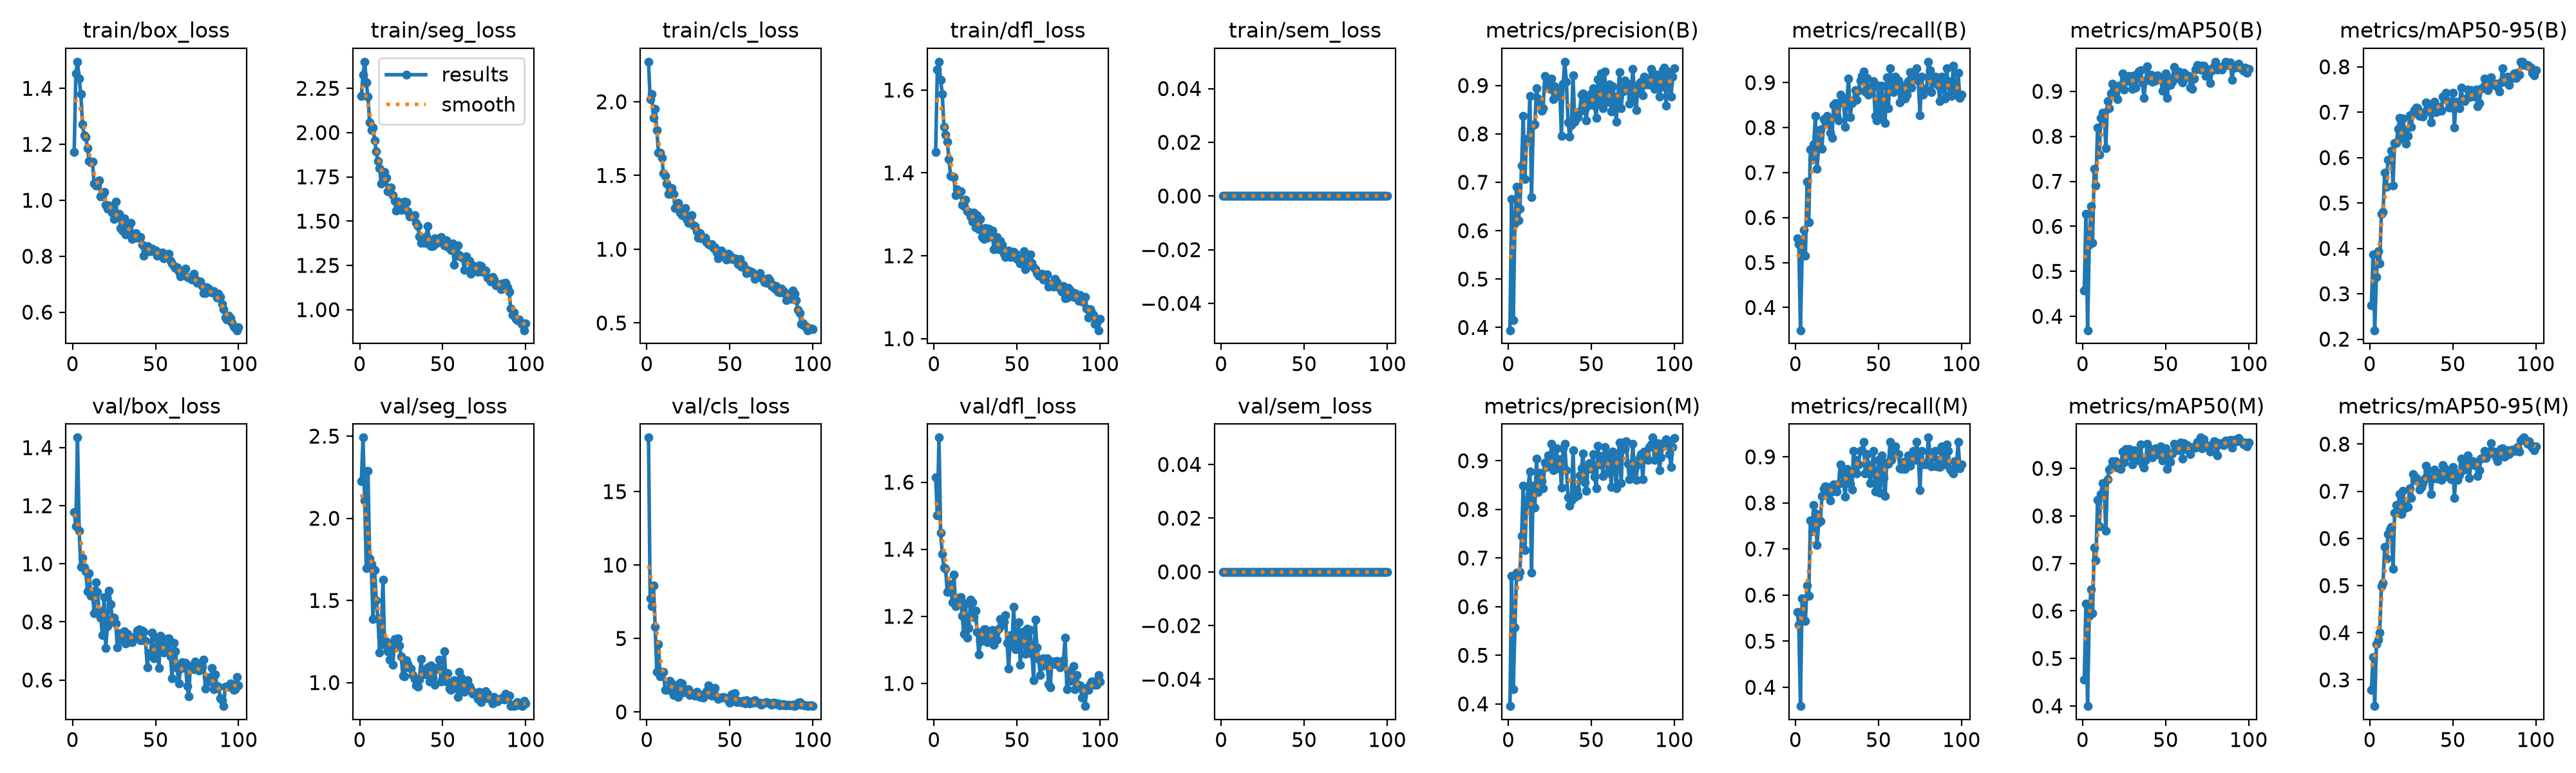

Source data for this figure (header and first rows):
epoch, time, train/box_loss, train/seg_loss, train/cls_loss, train/dfl_loss, train/sem_loss, metrics/precision(B), metrics/recall(B), metrics/mAP50(B), metrics/mAP50-95(B), metrics/precision(M), metrics/recall(M), metrics/mAP50(M), metrics/mAP50-95(M), val/box_loss, val/seg_loss, val/cls_loss, val/dfl_loss, val/sem_loss, lr/pg0, lr/pg1, lr/pg2
1, 29.79, 1.173, 2.207, 2.271, 1.451, 0, 0.3943, 0.5534, 0.4574, 0.2752, 0.3955, 0.5631, 0.4561, 0.2794, 1.179, 2.227, 18.68, 1.615, 0, 0.0006634, 0.0006634, 0.0006634
2, 58.6, 1.453, 2.327, 2.019, 1.649, 0, 0.6653, 0.5403, 0.6271, 0.3873, 0.6632, 0.5353, 0.6159, 0.349, 1.13, 2.491, 7.718, 1.502, 0, 0.001317, 0.001317, 0.001317
3, 86.41, 1.495, 2.4, 2.051, 1.668, 0, 0.4155, 0.3495, 0.3692, 0.2197, 0.4299, 0.3592, 0.3997, 0.2444, 1.434, 2.11, 7.196, 1.733, 0, 0.001957, 0.001957, 0.001957
4, 114.1, 1.434, 2.283, 1.889, 1.624, 0, 0.6153, 0.5146, 0.5597, 0.3376, 0.5567, 0.5922, 0.5903, 0.3751, 1.113, 1.697, 8.62, 1.449, 0, 0.001941, 0.001941, 0.001941
5, 141.7, 1.379, 2.202, 1.95, 1.59, 0, 0.6904, 0.5728, 0.6452, 0.3933, 0.6695, 0.5922, 0.645, 0.385, 0.9886, 2.288, 5.796, 1.385, 0, 0.001921, 0.001921, 0.001921
6, 169.2, 1.271, 2.059, 1.809, 1.511, 0, 0.622, 0.5146, 0.564, 0.3664, 0.6623, 0.5437, 0.5946, 0.4002, 1.021, 1.754, 2.705, 1.345, 0, 0.001901, 0.001901, 0.001901
7, 196.7, 1.233, 2.014, 1.654, 1.493, 0, 0.6453, 0.6796, 0.7274, 0.4767, 0.6713, 0.6214, 0.733, 0.4989, 0.988, 1.72, 4.624, 1.342, 0, 0.001881, 0.001881, 0.001881
8, 224.3, 1.225, 2.03, 1.656, 1.476, 0, 0.7339, 0.5893, 0.6901, 0.4805, 0.746, 0.599, 0.7057, 0.5056, 0.9748, 1.389, 2.406, 1.272, 0, 0.001861, 0.001861, 0.001861
9, 251.9, 1.187, 1.956, 1.621, 1.433, 0, 0.8377, 0.7519, 0.8202, 0.567, 0.8486, 0.7616, 0.8337, 0.5826, 0.9047, 1.683, 2.731, 1.279, 0, 0.001842, 0.001842, 0.001842
10, 279.6, 1.14, 1.893, 1.517, 1.393, 0, 0.7065, 0.7282, 0.7593, 0.5362, 0.7167, 0.7379, 0.7778, 0.5576, 0.9677, 1.502, 2.742, 1.295, 0, 0.001822, 0.001822, 0.001822
11, 307.9, 1.136, 1.839, 1.496, 1.391, 0, 0.7891, 0.7628, 0.8406, 0.5959, 0.81, 0.7961, 0.8462, 0.6088, 0.8901, 1.389, 1.511, 1.242, 0, 0.001802, 0.001802, 0.001802
12, 335.5, 1.138, 1.798, 1.445, 1.39, 0, 0.785, 0.8252, 0.8518, 0.5956, 0.848, 0.7767, 0.8688, 0.6194, 0.9051, 1.183, 1.534, 1.324, 0, 0.001782, 0.001782, 0.001782
13, 363, 1.06, 1.712, 1.376, 1.346, 0, 0.8784, 0.7087, 0.8523, 0.6158, 0.8784, 0.7087, 0.8528, 0.625, 0.8299, 1.279, 1.493, 1.231, 0, 0.001762, 0.001762, 0.001762
14, 390.7, 1.053, 1.735, 1.374, 1.36, 0, 0.6697, 0.7573, 0.7731, 0.5384, 0.6694, 0.7573, 0.7691, 0.5357, 0.9372, 1.628, 2.124, 1.247, 0, 0.001743, 0.001743, 0.001743
15, 418.1, 1.054, 1.776, 1.415, 1.352, 0, 0.8191, 0.7961, 0.8781, 0.6319, 0.8485, 0.7611, 0.8774, 0.6542, 0.9037, 1.232, 1.929, 1.256, 0, 0.001723, 0.001723, 0.001723
16, 445.5, 1.072, 1.744, 1.377, 1.356, 0, 0.8203, 0.7534, 0.8622, 0.6324, 0.8033, 0.8155, 0.8978, 0.6704, 0.8388, 1.252, 1.144, 1.257, 0, 0.001703, 0.001703, 0.001703
17, 472.9, 1.013, 1.667, 1.279, 1.323, 0, 0.894, 0.8188, 0.8949, 0.6628, 0.9048, 0.8307, 0.9022, 0.6688, 0.8144, 1.19, 1.448, 1.201, 0, 0.001683, 0.001683, 0.001683
18, 500.4, 1.016, 1.683, 1.284, 1.32, 0, 0.873, 0.8155, 0.9168, 0.6868, 0.835, 0.8353, 0.9149, 0.6935, 0.7549, 1.14, 1.808, 1.148, 0, 0.001663, 0.001663, 0.001663
19, 527.8, 1.031, 1.689, 1.314, 1.335, 0, 0.8653, 0.8252, 0.9122, 0.6417, 0.8755, 0.8349, 0.9074, 0.6515, 0.8864, 1.23, 1.02, 1.238, 0, 0.001644, 0.001644, 0.001644
20, 555.4, 0.9832, 1.648, 1.25, 1.307, 0, 0.8475, 0.8095, 0.8961, 0.6867, 0.858, 0.8215, 0.9157, 0.7011, 0.7106, 1.109, 2.002, 1.136, 0, 0.001624, 0.001624, 0.001624
21, 583, 0.9711, 1.612, 1.23, 1.305, 0, 0.8529, 0.7883, 0.8822, 0.6593, 0.8438, 0.8058, 0.9013, 0.6638, 0.7859, 1.264, 1.952, 1.165, 0, 0.001604, 0.001604, 0.001604
22, 610.4, 0.9823, 1.561, 1.236, 1.295, 0, 0.9196, 0.7769, 0.9127, 0.6311, 0.8961, 0.8252, 0.9096, 0.6688, 0.9073, 1.247, 1.325, 1.249, 0, 0.001584, 0.001584, 0.001584
23, 637.8, 0.9749, 1.611, 1.278, 1.283, 0, 0.8975, 0.8498, 0.9108, 0.6484, 0.8873, 0.8405, 0.8989, 0.6662, 0.8615, 1.27, 1.559, 1.241, 0, 0.001564, 0.001564, 0.001564
24, 665.3, 0.9564, 1.595, 1.206, 1.304, 0, 0.9043, 0.8544, 0.9399, 0.6927, 0.911, 0.8349, 0.9349, 0.7063, 0.8067, 1.224, 1.365, 1.198, 0, 0.001545, 0.001545, 0.001545
25, 693.2, 0.9321, 1.562, 1.179, 1.268, 0, 0.8925, 0.8252, 0.9043, 0.6681, 0.8925, 0.8252, 0.9124, 0.6865, 0.8135, 1.158, 1.529, 1.217, 0, 0.001525, 0.001525, 0.001525
26, 721.1, 0.9955, 1.6, 1.227, 1.298, 0, 0.914, 0.8155, 0.9298, 0.698, 0.9352, 0.8411, 0.9404, 0.7367, 0.7949, 1.04, 1.159, 1.153, 0, 0.001505, 0.001505, 0.001505
27, 748.9, 0.9444, 1.608, 1.231, 1.264, 0, 0.8714, 0.8738, 0.9219, 0.7047, 0.8811, 0.8835, 0.9249, 0.7245, 0.713, 1.037, 1.173, 1.086, 0, 0.001485, 0.001485, 0.001485
28, 776.8, 0.9521, 1.608, 1.162, 1.289, 0, 0.8989, 0.863, 0.934, 0.7107, 0.8989, 0.863, 0.9403, 0.7288, 0.7613, 1.136, 1.195, 1.124, 0, 0.001465, 0.001465, 0.001465
29, 804.3, 0.9012, 1.554, 1.156, 1.245, 0, 0.8789, 0.8544, 0.9209, 0.7091, 0.9254, 0.8437, 0.9286, 0.7213, 0.7366, 1.112, 1.087, 1.134, 0, 0.001446, 0.001446, 0.001446
30, 832.1, 0.8926, 1.526, 1.122, 1.241, 0, 0.8824, 0.8014, 0.9056, 0.6919, 0.8839, 0.8134, 0.9083, 0.7035, 0.7573, 1.088, 1.368, 1.162, 0, 0.001426, 0.001426, 0.001426
31, 860, 0.9358, 1.528, 1.079, 1.267, 0, 0.892, 0.8641, 0.9361, 0.6947, 0.9025, 0.8738, 0.9379, 0.7094, 0.7667, 1.085, 1.241, 1.162, 0, 0.001406, 0.001406, 0.001406
32, 887.9, 0.8769, 1.526, 1.108, 1.244, 0, 0.796, 0.9094, 0.9084, 0.6909, 0.8445, 0.8641, 0.9161, 0.7173, 0.7256, 1.046, 1.032, 1.123, 0, 0.001386, 0.001386, 0.001386
33, 915.5, 0.9179, 1.534, 1.075, 1.266, 0, 0.9041, 0.8236, 0.9306, 0.6996, 0.9253, 0.842, 0.9301, 0.7265, 0.7594, 1.023, 1.141, 1.138, 0, 0.001366, 0.001366, 0.001366
34, 943.2, 0.9017, 1.49, 1.078, 1.246, 0, 0.9491, 0.8544, 0.9442, 0.7217, 0.9343, 0.8286, 0.9297, 0.7545, 0.7325, 0.9812, 0.9796, 1.139, 0, 0.001347, 0.001347, 0.001347
35, 971, 0.9187, 1.472, 1.078, 1.262, 0, 0.9077, 0.8599, 0.9471, 0.7186, 0.8802, 0.9126, 0.9497, 0.7445, 0.7432, 0.9733, 1.244, 1.16, 0, 0.001327, 0.001327, 0.001327
36, 998.8, 0.8615, 1.414, 1.048, 1.216, 0, 0.8236, 0.8835, 0.9191, 0.7029, 0.825, 0.8932, 0.9089, 0.7279, 0.7305, 1.016, 1.413, 1.114, 0, 0.001307, 0.001307, 0.001307
37, 1026, 0.868, 1.377, 1.033, 1.22, 0, 0.7942, 0.8619, 0.886, 0.677, 0.807, 0.8641, 0.9016, 0.6942, 0.7484, 1.143, 1.785, 1.15, 0, 0.001287, 0.001287, 0.001287
38, 1054, 0.882, 1.394, 1.03, 1.245, 0, 0.8181, 0.8835, 0.9237, 0.6998, 0.8181, 0.8835, 0.9182, 0.7266, 0.7524, 1.048, 1.181, 1.131, 0, 0.001267, 0.001267, 0.001267
39, 1082, 0.8653, 1.378, 1.034, 1.216, 0, 0.9209, 0.9045, 0.9555, 0.7228, 0.9213, 0.9126, 0.9514, 0.7456, 0.7701, 1.069, 1.093, 1.163, 0, 0.001248, 0.001248, 0.001248
40, 1110, 0.8661, 1.414, 1.008, 1.236, 0, 0.8249, 0.9145, 0.9347, 0.7005, 0.8249, 0.9145, 0.9422, 0.7279, 0.7742, 1.051, 1.406, 1.193, 0, 0.001228, 0.001228, 0.001228
41, 1138, 0.8695, 1.474, 1.015, 1.227, 0, 0.8337, 0.9245, 0.9369, 0.7044, 0.8405, 0.932, 0.93, 0.7267, 0.7375, 1.092, 1.621, 1.175, 0, 0.001208, 0.001208, 0.001208
42, 1165, 0.8421, 1.365, 0.9795, 1.205, 0, 0.8345, 0.881, 0.9213, 0.7118, 0.8292, 0.8641, 0.9238, 0.7388, 0.7706, 1.008, 1.019, 1.184, 0, 0.001188, 0.001188, 0.001188
43, 1193, 0.8011, 1.358, 0.9404, 1.198, 0, 0.8464, 0.9098, 0.9244, 0.7027, 0.8695, 0.9058, 0.9325, 0.7245, 0.7655, 1.103, 0.8823, 1.204, 0, 0.001168, 0.001168, 0.001168
44, 1220, 0.8192, 1.361, 0.978, 1.208, 0, 0.8809, 0.8738, 0.9241, 0.7346, 0.8847, 0.8835, 0.9425, 0.7552, 0.7345, 1.032, 0.9762, 1.121, 0, 0.001149, 0.001149, 0.001149
45, 1248, 0.8364, 1.402, 0.9894, 1.213, 0, 0.8841, 0.8885, 0.9357, 0.7346, 0.9156, 0.8423, 0.9365, 0.7493, 0.6446, 0.9858, 0.9531, 1.043, 0, 0.001129, 0.001129, 0.001129
46, 1276, 0.8191, 1.372, 0.9737, 1.197, 0, 0.851, 0.887, 0.9327, 0.7431, 0.8553, 0.8738, 0.9285, 0.7337, 0.6927, 1.09, 1.023, 1.144, 0, 0.001109, 0.001109, 0.001109
47, 1304, 0.8185, 1.401, 0.9649, 1.209, 0, 0.8284, 0.9029, 0.9285, 0.724, 0.8376, 0.9126, 0.946, 0.7399, 0.69, 1.086, 0.965, 1.116, 0, 0.001089, 0.001089, 0.001089
48, 1332, 0.8275, 1.403, 0.9297, 1.21, 0, 0.8717, 0.8252, 0.9017, 0.7096, 0.8866, 0.8252, 0.916, 0.7294, 0.7631, 1.14, 0.9085, 1.228, 0, 0.001069, 0.001069, 0.001069
49, 1359, 0.8218, 1.41, 0.9682, 1.205, 0, 0.8599, 0.8155, 0.902, 0.7097, 0.8947, 0.8248, 0.9205, 0.7255, 0.6742, 1.008, 0.7762, 1.101, 0, 0.00105, 0.00105, 0.00105
50, 1387, 0.8196, 1.377, 0.9619, 1.193, 0, 0.8833, 0.8932, 0.9392, 0.7436, 0.8833, 0.8932, 0.9425, 0.7519, 0.6851, 1.022, 0.6258, 1.124, 0, 0.00103, 0.00103, 0.00103
51, 1414, 0.8025, 1.362, 0.9333, 1.191, 0, 0.8943, 0.8216, 0.8853, 0.6663, 0.9137, 0.8226, 0.8986, 0.6865, 0.7446, 1.19, 1.194, 1.183, 0, 0.00101, 0.00101, 0.00101
52, 1442, 0.805, 1.39, 0.9359, 1.181, 0, 0.8582, 0.8932, 0.928, 0.7236, 0.8676, 0.9029, 0.925, 0.7384, 0.6412, 1.007, 0.9595, 1.055, 0, 0.0009902, 0.0009902, 0.0009902
53, 1470, 0.8077, 1.354, 0.9388, 1.194, 0, 0.8327, 0.8447, 0.9134, 0.7135, 0.8429, 0.8544, 0.9138, 0.7237, 0.7523, 1.057, 1.272, 1.147, 0, 0.0009704, 0.0009704, 0.0009704
54, 1498, 0.8142, 1.351, 0.9217, 1.211, 0, 0.9124, 0.8095, 0.9213, 0.7086, 0.9312, 0.8155, 0.9316, 0.7349, 0.7294, 0.9647, 0.6779, 1.155, 0, 0.0009506, 0.0009506, 0.0009506
55, 1525, 0.7932, 1.336, 0.897, 1.168, 0, 0.8623, 0.9117, 0.9544, 0.7537, 0.8926, 0.8872, 0.9519, 0.7686, 0.6939, 0.9537, 0.7593, 1.088, 0, 0.0009308, 0.0009308, 0.0009308
56, 1553, 0.7982, 1.372, 0.9343, 1.188, 0, 0.9253, 0.8424, 0.9366, 0.7289, 0.9102, 0.8852, 0.9463, 0.7571, 0.7421, 0.9881, 0.6481, 1.164, 0, 0.000911, 0.000911, 0.000911
57, 1580, 0.8054, 1.254, 0.8805, 1.187, 0, 0.8526, 0.932, 0.9338, 0.7239, 0.8685, 0.932, 0.9475, 0.7464, 0.701, 1.016, 0.6861, 1.103, 0, 0.0008912, 0.0008912, 0.0008912
58, 1608, 0.8092, 1.304, 0.8934, 1.203, 0, 0.9283, 0.8932, 0.9444, 0.7296, 0.9283, 0.8932, 0.9386, 0.7521, 0.7433, 0.997, 0.7381, 1.158, 0, 0.0008714, 0.0008714, 0.0008714
59, 1636, 0.7845, 1.362, 0.868, 1.182, 0, 0.8661, 0.8793, 0.9259, 0.7494, 0.9042, 0.9169, 0.9549, 0.7767, 0.6816, 0.9143, 0.5666, 1.088, 0, 0.0008516, 0.0008516, 0.0008516
60, 1664, 0.7741, 1.308, 0.8367, 1.172, 0, 0.8666, 0.9126, 0.9197, 0.7335, 0.8758, 0.9223, 0.9208, 0.7286, 0.6048, 1.063, 0.8127, 1.009, 0, 0.0008318, 0.0008318, 0.0008318
... 40 more rows
